Run: headless pygame with SDL's dummy video driver; simulated clock (each Clock.tick advances the game by its frame time, no real sleeping); random seed 0; keys injected as events and as key.get_pressed() state; no mouse input; restart key C tapped at the start of phases 3 and 4.
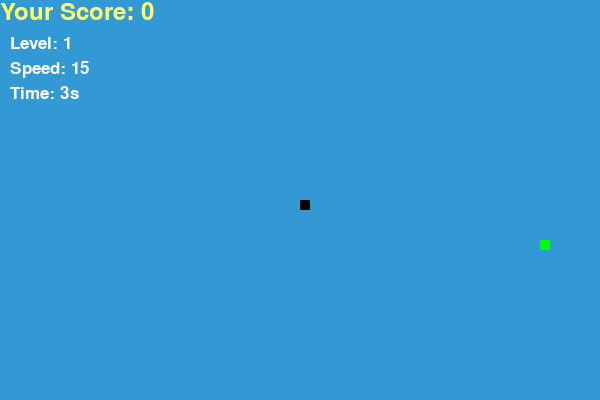
Frame 1 of 4 · flips 1–60 · no input
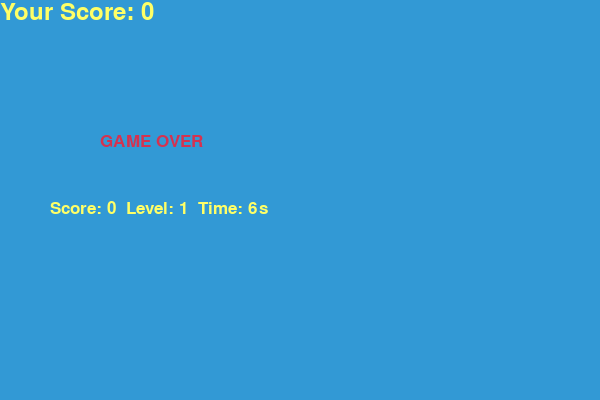
Frame 2 of 4 · flips 61–180 · tapped SPACE, RETURN · held RIGHT (→), D
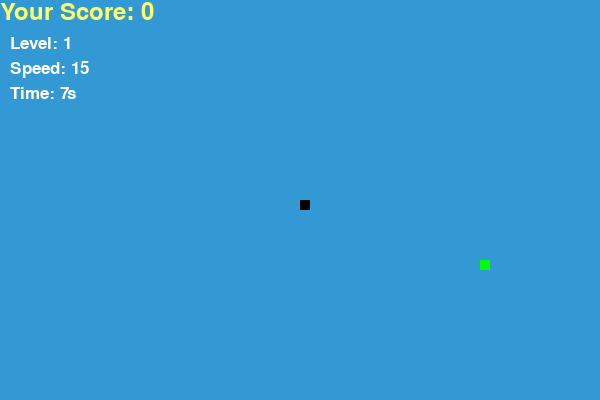
Frame 3 of 4 · flips 181–300 · tapped C · held DOWN (↓), S
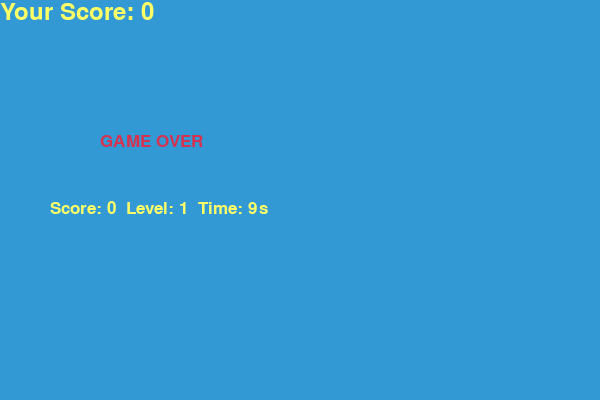
Frame 4 of 4 · flips 301–420 · tapped C · held LEFT (←), A, UP (↑), W

The pygame program that drew these frames:

import pygame
import time
import random
 
pygame.init()
 
white = (255, 255, 255)
yellow = (255, 255, 102)
black = (0, 0, 0)
red = (213, 50, 80)
green = (0, 255, 0)
blue = (50, 153, 213)

dis_width = 600
dis_height = 400

dis = pygame.display.set_mode((dis_width, dis_height))
pygame.display.set_caption('Snake')

clock = pygame.time.Clock()

snake_block = 10
snake_speed = 15
 
font_style = pygame.font.SysFont("arial", 25)
score_font = pygame.font.SysFont("comicsansms", 35)


def Your_score(score):
    value = score_font.render("Your Score: " + str(score), True, yellow)
    dis.blit(value, [0, 0])


def our_snake(snake_block, snake_list):
    for x in snake_list:
        pygame.draw.rect(dis, black, [x[0], x[1], snake_block, snake_block])


def message(msg, color):
    mesg = font_style.render(msg, True, color)
    dis.blit(mesg, [dis_width / 6, dis_height / 3])


def gameLoop():

    game_over = False
    game_close = False

    x1 = dis_width // 2
    y1 = dis_height // 2

    x1_change = 0
    y1_change = 0

    snake_List = []
    Length_of_snake = 1

    foodx = random.randrange(0, dis_width - snake_block, snake_block)
    foody = random.randrange(0, dis_height - snake_block, snake_block)

    # NEW VARIABLES (added, names not changed)
    score = 0
    level = 1
    foods_per_level = 3
    start_time = pygame.time.get_ticks()

    global snake_speed

    while not game_over:

        while game_close:
            dis.fill(blue)

            current_time = (pygame.time.get_ticks() - start_time) // 1000

            message("GAME OVER", red)

            result_text = font_style.render(
                f"Score: {score}  Level: {level}  Time: {current_time}s",
                True,
                yellow
            )
            dis.blit(result_text, (50, 200))

            Your_score(score)

            pygame.display.update()

            for event in pygame.event.get():
                if event.type == pygame.KEYDOWN:
                    if event.key == pygame.K_q:
                        game_over = True
                        game_close = False
                    if event.key == pygame.K_c:
                        gameLoop()

        for event in pygame.event.get():
            if event.type == pygame.QUIT:
                game_over = True

            if event.type == pygame.KEYDOWN:
                if event.key == pygame.K_LEFT:
                    x1_change = -snake_block
                    y1_change = 0
                elif event.key == pygame.K_RIGHT:
                    x1_change = snake_block
                    y1_change = 0
                elif event.key == pygame.K_UP:
                    y1_change = -snake_block
                    x1_change = 0
                elif event.key == pygame.K_DOWN:
                    y1_change = snake_block
                    x1_change = 0

        # wall collision
        if x1 >= dis_width or x1 < 0 or y1 >= dis_height or y1 < 0:
            game_close = True

        x1 += x1_change
        y1 += y1_change

        dis.fill(blue)

        pygame.draw.rect(dis, green, [foodx, foody, snake_block, snake_block])

        snake_Head = []
        snake_Head.append(x1)
        snake_Head.append(y1)

        snake_List.append(snake_Head)

        if len(snake_List) > Length_of_snake:
            del snake_List[0]

        for x in snake_List[:-1]:
            if x == snake_Head:
                game_close = True

        our_snake(snake_block, snake_List)

        # eating food
        if x1 == foodx and y1 == foody:
            foodx = random.randrange(0, dis_width - snake_block, snake_block)
            foody = random.randrange(0, dis_height - snake_block, snake_block)

            Length_of_snake += 1
            score += 1

            # level system
            if score % foods_per_level == 0:
                level += 1
                snake_speed += 2

        # time
        current_time = (pygame.time.get_ticks() - start_time) // 1000

        # HUD (top-left info)
       
        hud2 = font_style.render(f"Level: {level}", True, white)
        hud3 = font_style.render(f"Speed: {snake_speed}", True, white)
        hud4 = font_style.render(f"Time: {current_time}s", True, white)


        dis.blit(hud2, (10, 35))
        dis.blit(hud3, (10, 60))
        dis.blit(hud4, (10, 85))

        Your_score(Length_of_snake - 1)

        pygame.display.update()

        clock.tick(snake_speed)

    pygame.quit()
    quit()


gameLoop()
